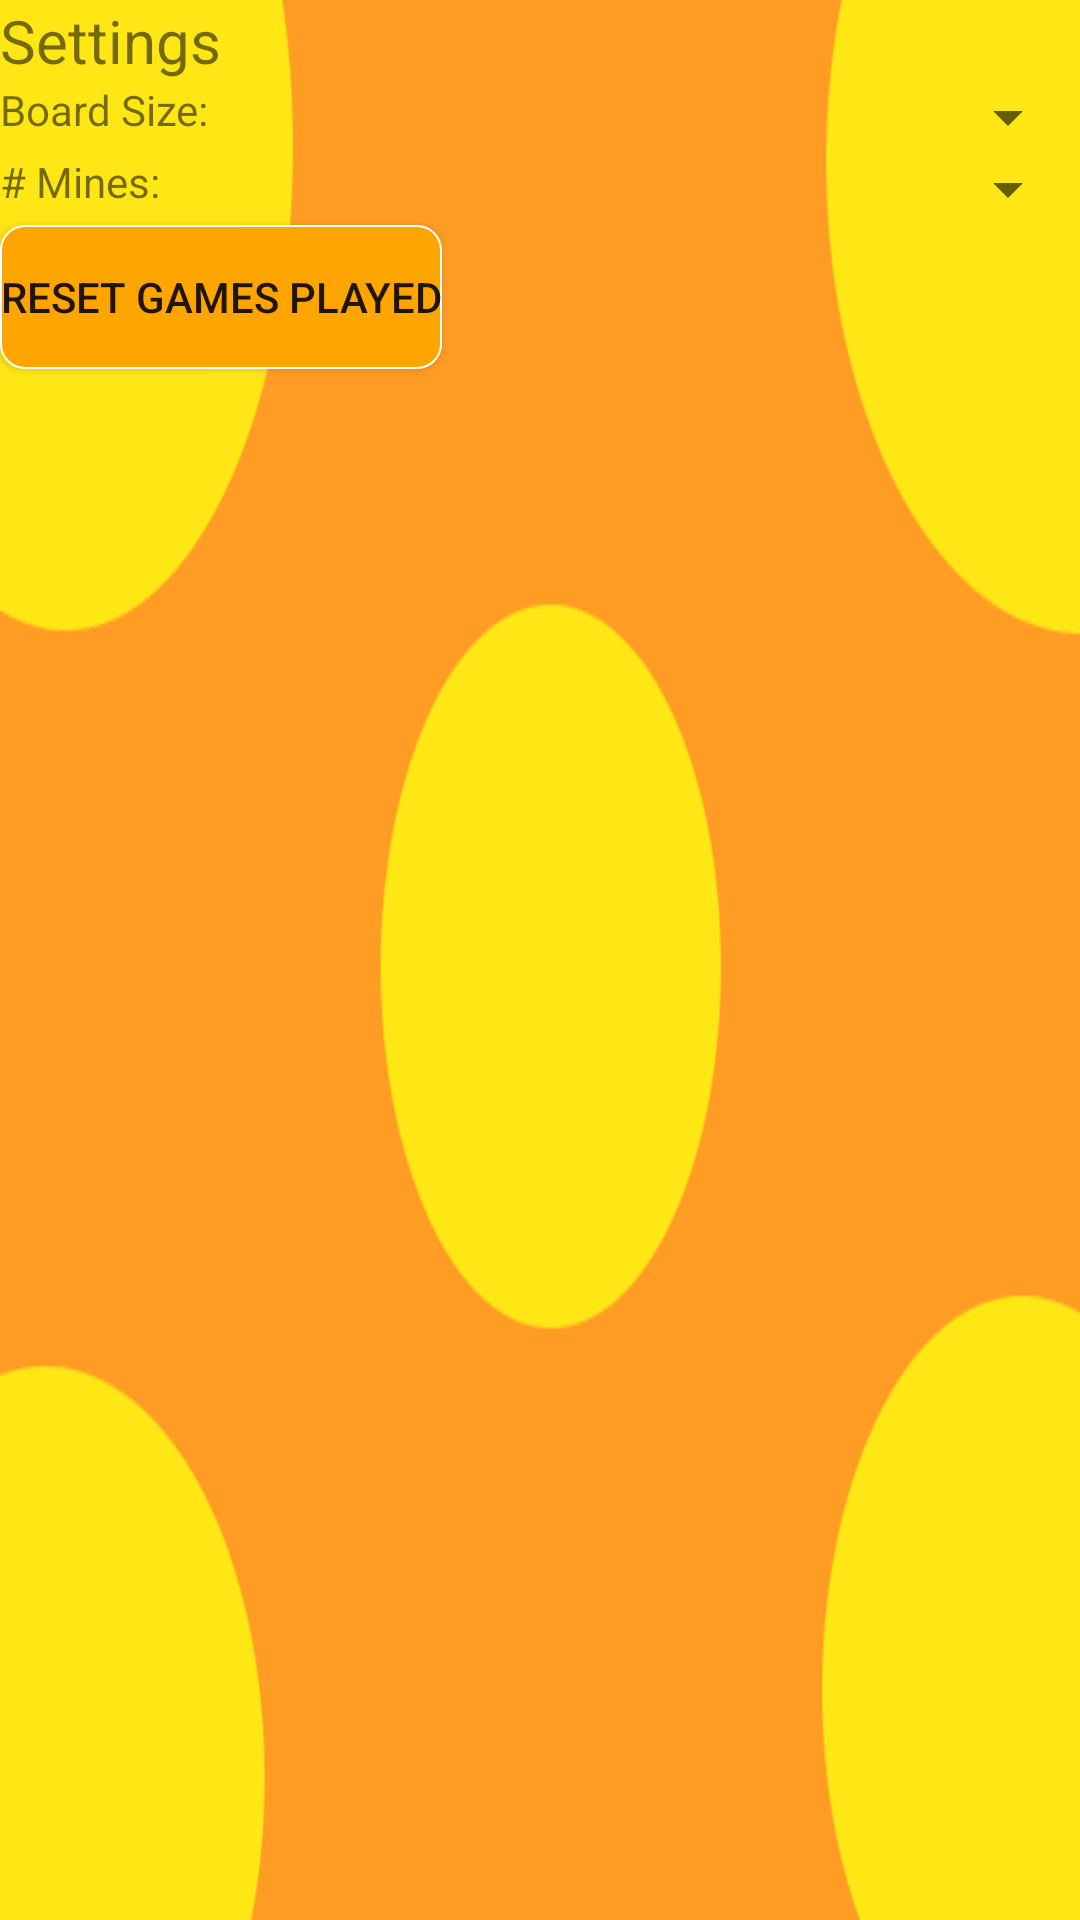

Write the Android layout XML for this screen, with the resource values it uses.
<!-- AndroidManifest.xml: application theme AppTheme -->
<!-- res/layout/activity_game_setting.xml -->
<?xml version="1.0" encoding="utf-8"?>
<RelativeLayout
    xmlns:android="http://schemas.android.com/apk/res/android"
    xmlns:app="http://schemas.android.com/apk/res-auto"
    xmlns:tools="http://schemas.android.com/tools"
    android:layout_width="match_parent"
    android:layout_height="match_parent"
    tools:context="com.example.jimmy.mushroomseeker.GameSettingActivity"
    android:layout_margin="15dp">

    <TextView
        android:id="@+id/tvSetting"
        android:text="@string/SettingText"
        android:textSize="20dp"
        android:layout_width="match_parent"
        android:layout_height="wrap_content"/>

    <LinearLayout
        android:id="@+id/linearlayout1"
        android:layout_width="match_parent"
        android:layout_height="wrap_content"
        android:orientation="horizontal"
        android:weightSum="10"
        android:layout_below="@+id/tvSetting"
        android:layout_centerHorizontal="true">
    <TextView
        android:id="@+id/boardSizeId"
        android:text="@string/BoardSizeText"
        android:layout_width="0dp"
        android:layout_weight="4"
        android:layout_centerHorizontal="true"
        android:layout_height="wrap_content"/>
    <Spinner
        android:id="@+id/board_size_spinner"
        android:layout_weight="6"
        android:layout_width="0dp"
        android:layout_centerHorizontal="true"
        android:layout_height="wrap_content" />
    </LinearLayout>

    <LinearLayout
        android:id="@+id/linearlayout2"
        android:layout_width="match_parent"
        android:layout_height="wrap_content"
        android:orientation="horizontal"
        android:weightSum="10"
        android:layout_centerHorizontal="true"
        android:layout_below="@+id/linearlayout1">
        <TextView
            android:id="@+id/mineSizeId"
            android:text="@string/MineSizeText"
            android:layout_width="0dp"
            android:layout_weight="4"
            android:layout_centerHorizontal="true"
            android:layout_height="wrap_content"/>
        <Spinner
            android:id="@+id/mine_size_spinner"
            android:layout_weight="6"
            android:layout_width="0dp"
            android:layout_centerHorizontal="true"
            android:layout_height="wrap_content" />
    </LinearLayout>

    <Button
        android:id="@+id/resetGamesPlayed"
        android:text="@string/resetGamesPlayedText"
        android:background="@drawable/roundbutton"
        android:layout_below="@id/linearlayout2"
        android:layout_width="wrap_content"
        android:layout_height="wrap_content"
        />


</RelativeLayout>
<!-- resources referenced by this layout -->
<resources>
  <!-- drawable roundbutton (drawable) -->
  <?xml version="1.0" encoding="utf-8"?>
  <shape xmlns:android="http://schemas.android.com/apk/res/android"
         android:shape="rectangle">
      <solid android:color="#FFA500" />
      <corners android:bottomRightRadius="8dp"
               android:bottomLeftRadius="8dp"
               android:topRightRadius="8dp"
               android:topLeftRadius="8dp"/>
      <stroke android:width="2px" android:color="#FFFFFF"/>
  </shape>
  <string name="BoardSizeText">Board Size:</string>
  <string name="MineSizeText"># Mines:</string>
  <string name="SettingText">Settings</string>
  <string name="resetGamesPlayedText">Reset Games Played</string>
  <style name="AppTheme" parent="Theme.AppCompat.Light.NoActionBar">
          
          <item name="android:windowBackground">@drawable/mushroombackground</item>
          <item name="colorPrimary">@color/colorPrimary</item>
          <item name="colorPrimaryDark">@color/colorPrimaryDark</item>
          <item name="colorAccent">@color/colorAccent</item>
      </style>
  <!-- drawable mushroombackground: png bitmap (drawable, 7976 bytes) -->
  <!-- not gathered from this repository: default colours our renderer supplied (Android Studio template values) -->
  <color name="colorPrimary">#FF6200EE</color>
  <color name="colorPrimaryDark">#FF3700B3</color>
  <color name="colorAccent">#FF03DAC5</color>
</resources>
